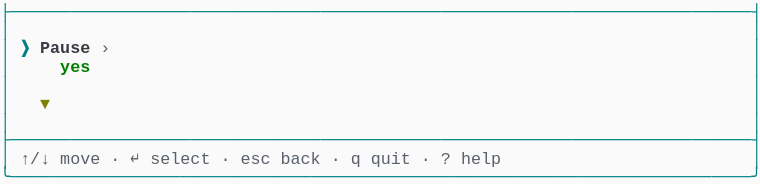
t = 0.00 s
t = 0.69 s: frame unchanged from t = 0.00 s, image omitted
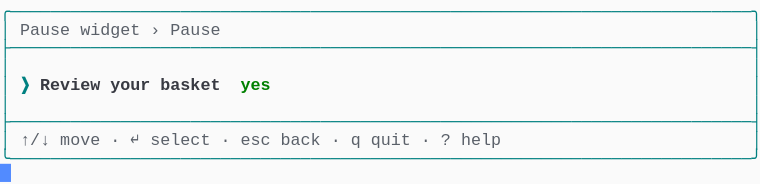
t = 1.37 s
t = 2.06 s: frame unchanged from t = 1.37 s, image omitted
t = 2.75 s: frame unchanged from t = 1.37 s, image omitted
t = 3.44 s: frame unchanged from t = 1.37 s, image omitted

The animated SVG that drew these frames (rendered in a browser with its animation timeline set to each time). Animation: 1 CSS @keyframes rule; one cycle of 4.12 s, repeats indefinitely.

<svg xmlns="http://www.w3.org/2000/svg" xmlns:xlink="http://www.w3.org/1999/xlink" width="760" height="183.70000000000002"><rect width="760" height="183.70000000000002" rx="0" ry="0" class="a"></rect><svg height="183.70000000000002" viewBox="0 0 76 18.37" width="760" xmlns="http://www.w3.org/2000/svg" xmlns:xlink="http://www.w3.org/1999/xlink"><style>.a{fill:rgb(250,250,250)}.b{font-family:Consolas,"Courier New",Courier,"Liberation Mono",monospace}.c{fill:rgb(0,128,128);white-space:pre}.d{fill:rgb(90,96,105);white-space:pre}.e{fill:rgb(0,128,128);font-weight:bold;white-space:pre}.f{fill:rgb(56,58,66);font-weight:bold;white-space:pre}.g{fill:rgb(0,128,0);font-weight:bold;white-space:pre}.h{fill:transparent}.i{fill:rgb(82,139,255)}.k{animation-duration:4.125s;animation-iteration-count:infinite;animation-name:j;animation-timing-function:steps(1,end)}.l{fill:rgb(128,128,0);font-weight:bold;white-space:pre}@keyframes j{0%{transform:translateX(-0px)}0%{transform:translateX(-76px)}33.3%{transform:translateX(-152px)}100%{transform:translateX(-228px)}}</style><g font-family="Consolas, &quot;Courier New&quot;, Courier, &quot;Liberation Mono&quot;, monospace" font-size="1.67" class="b"><defs><symbol id="1"><text x="0" y="1.67" class="c" textLength="76.152" lengthAdjust="spacingAndGlyphs">├──────────────────────────────────────────────────────────────────────────┤</text></symbol><symbol id="2"><text x="0" y="1.67" class="c" textLength="1.002" lengthAdjust="spacingAndGlyphs">│</text><text x="75.14999999999999" y="1.67" class="c" textLength="1.002" lengthAdjust="spacingAndGlyphs">│</text></symbol><symbol id="3"><text x="0" y="1.67" class="c" textLength="1.002" lengthAdjust="spacingAndGlyphs">│</text><text x="2.004" y="1.67" class="d" textLength="3.006" lengthAdjust="spacingAndGlyphs">↑/↓</text><text x="6.012" y="1.67" class="d" textLength="4.008" lengthAdjust="spacingAndGlyphs">move</text><text x="11.021999999999998" y="1.67" class="d" textLength="1.002" lengthAdjust="spacingAndGlyphs">·</text><text x="13.026" y="1.67" class="d" textLength="1.002" lengthAdjust="spacingAndGlyphs">↵</text><text x="15.029999999999998" y="1.67" class="d" textLength="6.012" lengthAdjust="spacingAndGlyphs">select</text><text x="22.043999999999997" y="1.67" class="d" textLength="1.002" lengthAdjust="spacingAndGlyphs">·</text><text x="24.048" y="1.67" class="d" textLength="3.006" lengthAdjust="spacingAndGlyphs">esc</text><text x="28.055999999999997" y="1.67" class="d" textLength="4.008" lengthAdjust="spacingAndGlyphs">back</text><text x="33.065999999999995" y="1.67" class="d" textLength="1.002" lengthAdjust="spacingAndGlyphs">·</text><text x="35.06999999999999" y="1.67" class="d" textLength="1.002" lengthAdjust="spacingAndGlyphs">q</text><text x="37.074" y="1.67" class="d" textLength="4.008" lengthAdjust="spacingAndGlyphs">quit</text><text x="42.083999999999996" y="1.67" class="d" textLength="1.002" lengthAdjust="spacingAndGlyphs">·</text><text x="44.087999999999994" y="1.67" class="d" textLength="1.002" lengthAdjust="spacingAndGlyphs">?</text><text x="46.09199999999999" y="1.67" class="d" textLength="4.008" lengthAdjust="spacingAndGlyphs">help</text><text x="75.14999999999999" y="1.67" class="c" textLength="1.002" lengthAdjust="spacingAndGlyphs">│</text></symbol><symbol id="4"><text x="0" y="1.67" class="c" textLength="76.152" lengthAdjust="spacingAndGlyphs">╰──────────────────────────────────────────────────────────────────────────╯</text></symbol><symbol id="5"><text x="0" y="1.67" class="c" textLength="76.152" lengthAdjust="spacingAndGlyphs">╭──────────────────────────────────────────────────────────────────────────╮</text></symbol><symbol id="6"><text x="0" y="1.67" class="c" textLength="1.002" lengthAdjust="spacingAndGlyphs">│</text><text x="2.004" y="1.67" class="d" textLength="5.01" lengthAdjust="spacingAndGlyphs">Pause</text><text x="8.016" y="1.67" class="d" textLength="6.012" lengthAdjust="spacingAndGlyphs">widget</text><text x="15.029999999999998" y="1.67" class="d" textLength="1.002" lengthAdjust="spacingAndGlyphs">›</text><text x="17.034" y="1.67" class="d" textLength="5.01" lengthAdjust="spacingAndGlyphs">Pause</text><text x="75.14999999999999" y="1.67" class="c" textLength="1.002" lengthAdjust="spacingAndGlyphs">│</text></symbol><symbol id="7"><text x="0" y="1.67" class="c" textLength="1.002" lengthAdjust="spacingAndGlyphs">│</text><text x="2.004" y="1.67" class="e" textLength="1.002" lengthAdjust="spacingAndGlyphs">❯</text><text x="4.008" y="1.67" class="f" textLength="6.012" lengthAdjust="spacingAndGlyphs">Review</text><text x="11.021999999999998" y="1.67" class="f" textLength="4.008" lengthAdjust="spacingAndGlyphs">your</text><text x="16.032" y="1.67" class="f" textLength="6.012" lengthAdjust="spacingAndGlyphs">basket</text><text x="24.048" y="1.67" class="g" textLength="3.006" lengthAdjust="spacingAndGlyphs">yes</text><text x="75.14999999999999" y="1.67" class="c" textLength="1.002" lengthAdjust="spacingAndGlyphs">│</text></symbol><symbol id="a"><rect height="10" width="76" x="0" y="0" class="h"></rect></symbol><symbol id="b"><rect height="1.837" width="1.1022" class="i"></rect></symbol></defs><rect height="18.37" width="76" class="a"></rect><g class="k"><svg x="0" y="0" width="304"><svg x="0"><use xlink:href="#a"></use><use xlink:href="#b" x="-0.0040000000000000036" y="0"></use></svg><svg x="76"><use xlink:href="#a"></use><use xlink:href="#b" x="75.996" y="16.358"></use><use xlink:href="#1" y="0"></use><use xlink:href="#2" y="1.837"></use><text x="0" y="5.343999999999999" class="c" textLength="1.002" lengthAdjust="spacingAndGlyphs">│</text><text x="2.004" y="5.343999999999999" class="e" textLength="1.002" lengthAdjust="spacingAndGlyphs">❯</text><text x="4.008" y="5.343999999999999" class="f" textLength="5.01" lengthAdjust="spacingAndGlyphs">Pause</text><text x="10.02" y="5.343999999999999" class="d" textLength="1.002" lengthAdjust="spacingAndGlyphs">›</text><text x="75.14999999999999" y="5.343999999999999" class="c" textLength="1.002" lengthAdjust="spacingAndGlyphs">│</text><text x="0" y="7.181" class="c" textLength="1.002" lengthAdjust="spacingAndGlyphs">│</text><text x="6.012" y="7.181" class="g" textLength="3.006" lengthAdjust="spacingAndGlyphs">yes</text><text x="75.14999999999999" y="7.181" class="c" textLength="1.002" lengthAdjust="spacingAndGlyphs">│</text><use xlink:href="#2" y="7.348"></use><text x="0" y="10.855" class="c" textLength="1.002" lengthAdjust="spacingAndGlyphs">│</text><text x="4.008" y="10.855" class="l" textLength="1.002" lengthAdjust="spacingAndGlyphs">▼</text><text x="75.14999999999999" y="10.855" class="c" textLength="1.002" lengthAdjust="spacingAndGlyphs">│</text><use xlink:href="#2" y="11.022"></use><use xlink:href="#1" y="12.859"></use><use xlink:href="#3" y="14.696"></use><use xlink:href="#4" y="16.533"></use></svg><svg x="152"><use xlink:href="#a"></use><use xlink:href="#b" x="75.996" y="14.520999999999999"></use><use xlink:href="#5" y="0"></use><use xlink:href="#6" y="1.837"></use><use xlink:href="#1" y="3.674"></use><use xlink:href="#2" y="5.511"></use><use xlink:href="#7" y="7.348"></use><use xlink:href="#2" y="9.185"></use><use xlink:href="#1" y="11.022"></use><use xlink:href="#3" y="12.859"></use><use xlink:href="#4" y="14.696"></use></svg><svg x="228"><use xlink:href="#a"></use><use xlink:href="#b" x="0.996" y="16.358"></use><use xlink:href="#5" y="0"></use><use xlink:href="#6" y="1.837"></use><use xlink:href="#1" y="3.674"></use><use xlink:href="#2" y="5.511"></use><use xlink:href="#7" y="7.348"></use><use xlink:href="#2" y="9.185"></use><use xlink:href="#1" y="11.022"></use><use xlink:href="#3" y="12.859"></use><use xlink:href="#4" y="14.696"></use></svg></svg></g></g></svg></svg>
